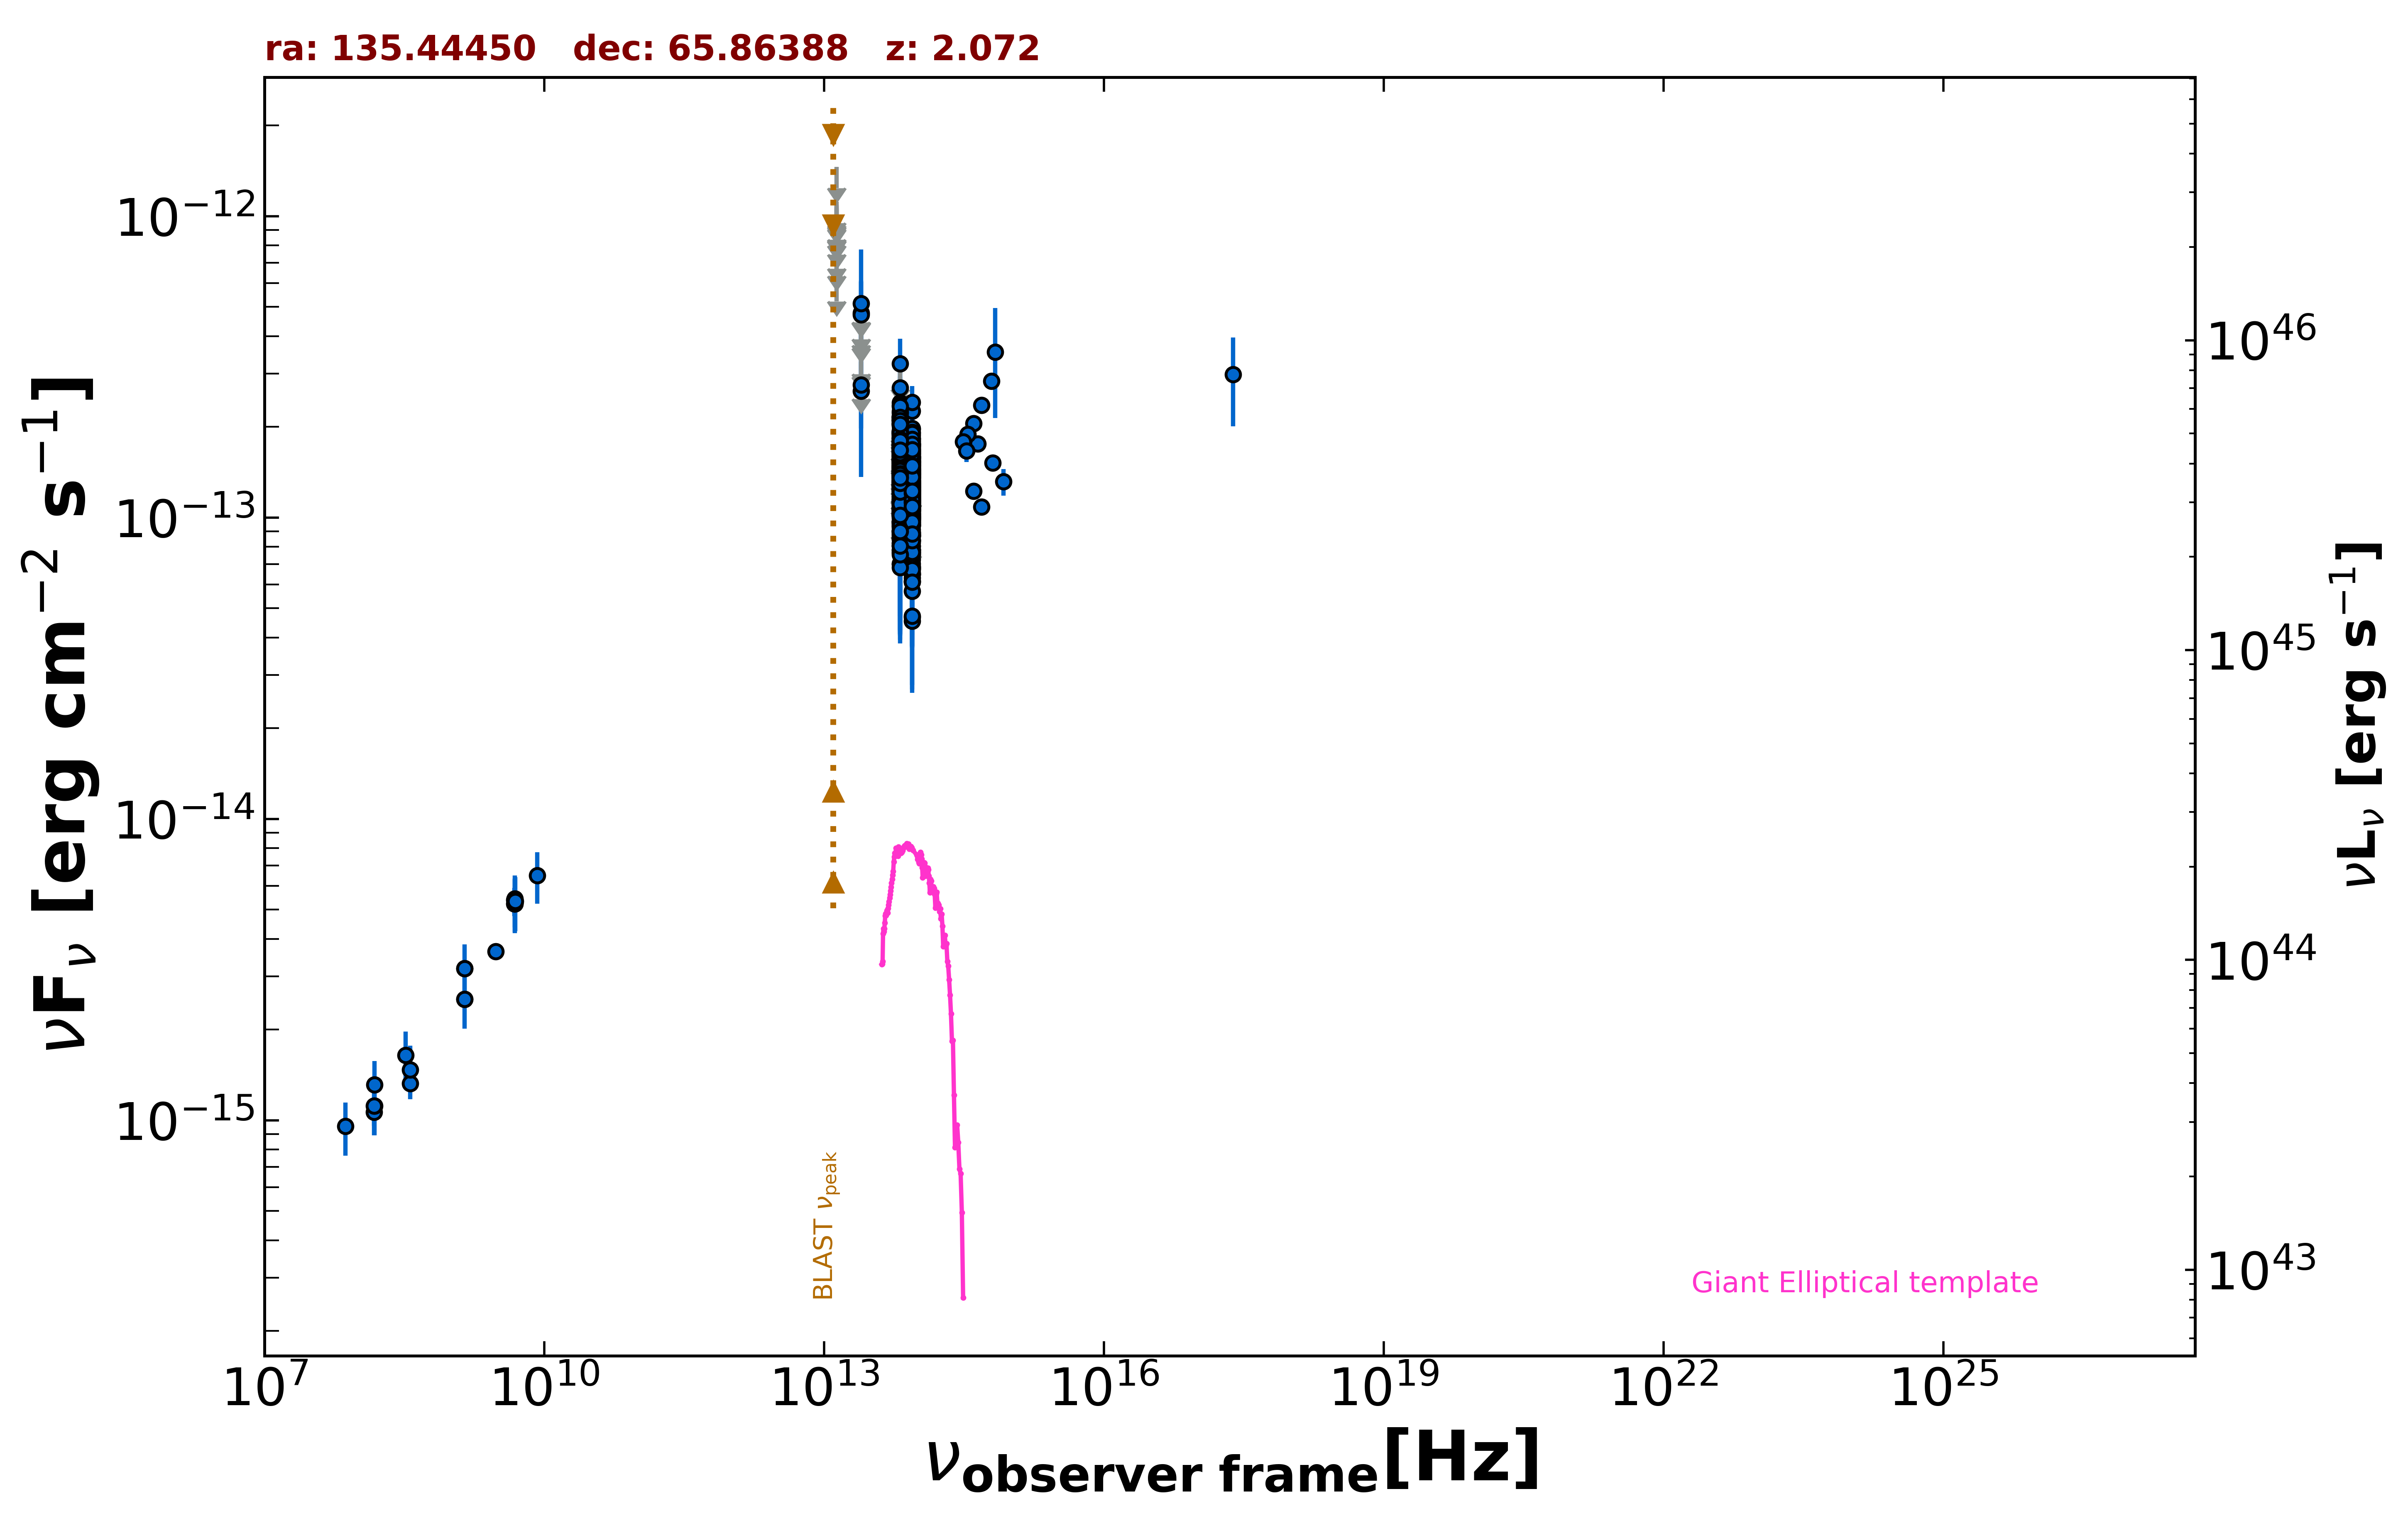

The table this chart was drawn from, first rows:
freq., flux, err_flux, MJD_start, MJD_end, flag, catalog, reference
1.400e+09, 3.186e-15, 9.550e-17, 55000, 55000, , NVSS, Condon et al. 1998  AJ  115  1693
3.000e+09, 3.637e-15, 2.450e-17, 55000, 55000, , VLASSQL, Gordon et al. 2021  ApJS  255  30
2.418e+17, 2.980e-13, 9.725e-14, 55000, 55000, , RASS, Boller et al. 2016  A&A  103  1
1.500e+08, 1.066e-15, 1.069e-16, 55000, 55000, , TGSS150, Intema et al. 2017  A&A  598  A781
4.800e+09, 5.232e-15, 4.800e-16, 55000, 55000, , GB6, Gregory et al. 1996  ApJS  103  427
4.800e+09, 5.376e-15, 5.280e-16, 55000, 55000, , GB87, Gregory et al. 1992  VizieR  VIII/14/j20…
4.850e+09, 5.238e-15, 0.000e+00, 55000, 55000, , NORTH20, White and Becker  1992  ApJS  79  331
1.400e+09, 2.520e-15, 0.000e+00, 55000, 55000, , NORTH20, White and Becker  1992  ApJS  79  331
3.650e+08, 1.325e-15, 0.000e+00, 55000, 55000, , NORTH20, White and Becker  1992  ApJS  79  331
8.817e+13, 1.219e-13, 2.000e-15, 55000, 55000, , UNWISE, Schlafly et al. 2019  ApJS  240  30
6.517e+13, 1.301e-13, 3.100e-15, 55000, 55000, , UNWISE, Schlafly et al. 2019  ApJS  240  30
8.817e+13, 1.024e-13, 5.875e-15, 55000, 55000, , WISE, Wright et al. 2010  AJ  140  1868
6.517e+13, 1.204e-13, 7.550e-15, 55000, 55000, , WISE, Wright et al. 2010  AJ  140  1868
2.498e+13, 2.627e-13, 6.500e-14, 55000, 55000, , WISE, Wright et al. 2010  AJ  140  1868
1.363e+13, 6.143e-13, 0.000e+00, 55000, 55000, UL, WISE, Wright et al. 2010  AJ  140  1868
8.817e+13, 1.411e-13, 2.495e-14, 57314, 57314, , NEOWISE, Mainzer et al. 2014  ApJ  792  30
6.517e+13, 1.742e-13, 4.110e-14, 57314, 57314, , NEOWISE, Mainzer et al. 2014  ApJ  792  30
8.817e+13, 1.094e-13, 2.161e-14, 57314, 57314, , NEOWISE, Mainzer et al. 2014  ApJ  792  30
6.517e+13, 1.740e-13, 3.355e-14, 57314, 57314, , NEOWISE, Mainzer et al. 2014  ApJ  792  30
8.817e+13, 1.381e-13, 2.560e-14, 57314, 57314, , NEOWISE, Mainzer et al. 2014  ApJ  792  30
6.517e+13, 1.358e-13, 3.440e-14, 57314, 57314, , NEOWISE, Mainzer et al. 2014  ApJ  792  30
8.817e+13, 1.175e-13, 2.197e-14, 57314, 57314, , NEOWISE, Mainzer et al. 2014  ApJ  792  30
6.517e+13, 1.421e-13, 3.445e-14, 57314, 57314, , NEOWISE, Mainzer et al. 2014  ApJ  792  30
8.817e+13, 1.519e-13, 2.235e-14, 57314, 57314, , NEOWISE, Mainzer et al. 2014  ApJ  792  30
6.517e+13, 1.513e-13, 3.815e-14, 57314, 57314, , NEOWISE, Mainzer et al. 2014  ApJ  792  30
8.817e+13, 1.746e-13, 3.235e-14, 57314, 57314, , NEOWISE, Mainzer et al. 2014  ApJ  792  30
6.517e+13, 1.276e-13, 3.244e-14, 57314, 57314, , NEOWISE, Mainzer et al. 2014  ApJ  792  30
8.817e+13, 1.198e-13, 2.140e-14, 57314, 57314, , NEOWISE, Mainzer et al. 2014  ApJ  792  30
6.517e+13, 1.271e-13, 0.000e+00, 57314, 57314, UL, NEOWISE, Mainzer et al. 2014  ApJ  792  30
8.817e+13, 1.589e-13, 2.070e-14, 57314, 57314, , NEOWISE, Mainzer et al. 2014  ApJ  792  30
6.517e+13, 1.314e-13, 3.155e-14, 57314, 57314, , NEOWISE, Mainzer et al. 2014  ApJ  792  30
8.817e+13, 1.223e-13, 2.045e-14, 57314, 57314, , NEOWISE, Mainzer et al. 2014  ApJ  792  30
6.517e+13, 8.587e-14, 4.352e-14, 57314, 57314, , NEOWISE, Mainzer et al. 2014  ApJ  792  30
8.817e+13, 1.562e-13, 2.415e-14, 57314, 57314, , NEOWISE, Mainzer et al. 2014  ApJ  792  30
6.517e+13, 2.047e-13, 4.855e-14, 57314, 57314, , NEOWISE, Mainzer et al. 2014  ApJ  792  30
8.817e+13, 1.386e-13, 2.295e-14, 57313, 57313, , NEOWISE, Mainzer et al. 2014  ApJ  792  30
6.517e+13, 1.051e-13, 3.744e-14, 57313, 57313, , NEOWISE, Mainzer et al. 2014  ApJ  792  30
8.817e+13, 1.563e-13, 2.240e-14, 57314, 57314, , NEOWISE, Mainzer et al. 2014  ApJ  792  30
6.517e+13, 8.812e-14, 3.181e-14, 57314, 57314, , NEOWISE, Mainzer et al. 2014  ApJ  792  30
8.817e+13, 1.661e-13, 2.940e-14, 57314, 57314, , NEOWISE, Mainzer et al. 2014  ApJ  792  30
6.517e+13, 1.282e-13, 4.343e-14, 57314, 57314, , NEOWISE, Mainzer et al. 2014  ApJ  792  30
8.817e+13, 1.138e-13, 2.118e-14, 57840, 57840, , NEOWISE, Mainzer et al. 2014  ApJ  792  30
6.517e+13, 1.178e-13, 3.274e-14, 57840, 57840, , NEOWISE, Mainzer et al. 2014  ApJ  792  30
8.817e+13, 1.326e-13, 2.035e-14, 57839, 57839, , NEOWISE, Mainzer et al. 2014  ApJ  792  30
6.517e+13, 1.430e-13, 4.125e-14, 57839, 57839, , NEOWISE, Mainzer et al. 2014  ApJ  792  30
8.817e+13, 1.625e-13, 2.210e-14, 57839, 57839, , NEOWISE, Mainzer et al. 2014  ApJ  792  30
6.517e+13, 1.324e-13, 4.038e-14, 57839, 57839, , NEOWISE, Mainzer et al. 2014  ApJ  792  30
8.817e+13, 1.215e-13, 2.215e-14, 57839, 57839, , NEOWISE, Mainzer et al. 2014  ApJ  792  30
6.517e+13, 1.774e-13, 6.270e-14, 57839, 57839, , NEOWISE, Mainzer et al. 2014  ApJ  792  30
8.817e+13, 1.297e-13, 2.220e-14, 57839, 57839, , NEOWISE, Mainzer et al. 2014  ApJ  792  30
6.517e+13, 1.371e-13, 5.860e-14, 57839, 57839, , NEOWISE, Mainzer et al. 2014  ApJ  792  30
8.817e+13, 1.101e-13, 1.996e-14, 57839, 57839, , NEOWISE, Mainzer et al. 2014  ApJ  792  30
6.517e+13, 1.311e-13, 4.031e-14, 57839, 57839, , NEOWISE, Mainzer et al. 2014  ApJ  792  30
8.817e+13, 7.785e-14, 2.357e-14, 57839, 57839, , NEOWISE, Mainzer et al. 2014  ApJ  792  30
6.517e+13, 2.157e-13, 3.610e-14, 57839, 57839, , NEOWISE, Mainzer et al. 2014  ApJ  792  30
8.817e+13, 1.377e-13, 2.590e-14, 57840, 57840, , NEOWISE, Mainzer et al. 2014  ApJ  792  30
6.517e+13, 1.006e-13, 3.454e-14, 57840, 57840, , NEOWISE, Mainzer et al. 2014  ApJ  792  30
8.817e+13, 1.489e-13, 1.935e-14, 57839, 57839, , NEOWISE, Mainzer et al. 2014  ApJ  792  30
6.517e+13, 1.128e-13, 4.475e-14, 57839, 57839, , NEOWISE, Mainzer et al. 2014  ApJ  792  30
8.817e+13, 1.588e-13, 2.110e-14, 57840, 57840, , NEOWISE, Mainzer et al. 2014  ApJ  792  30
... 694 more rows
